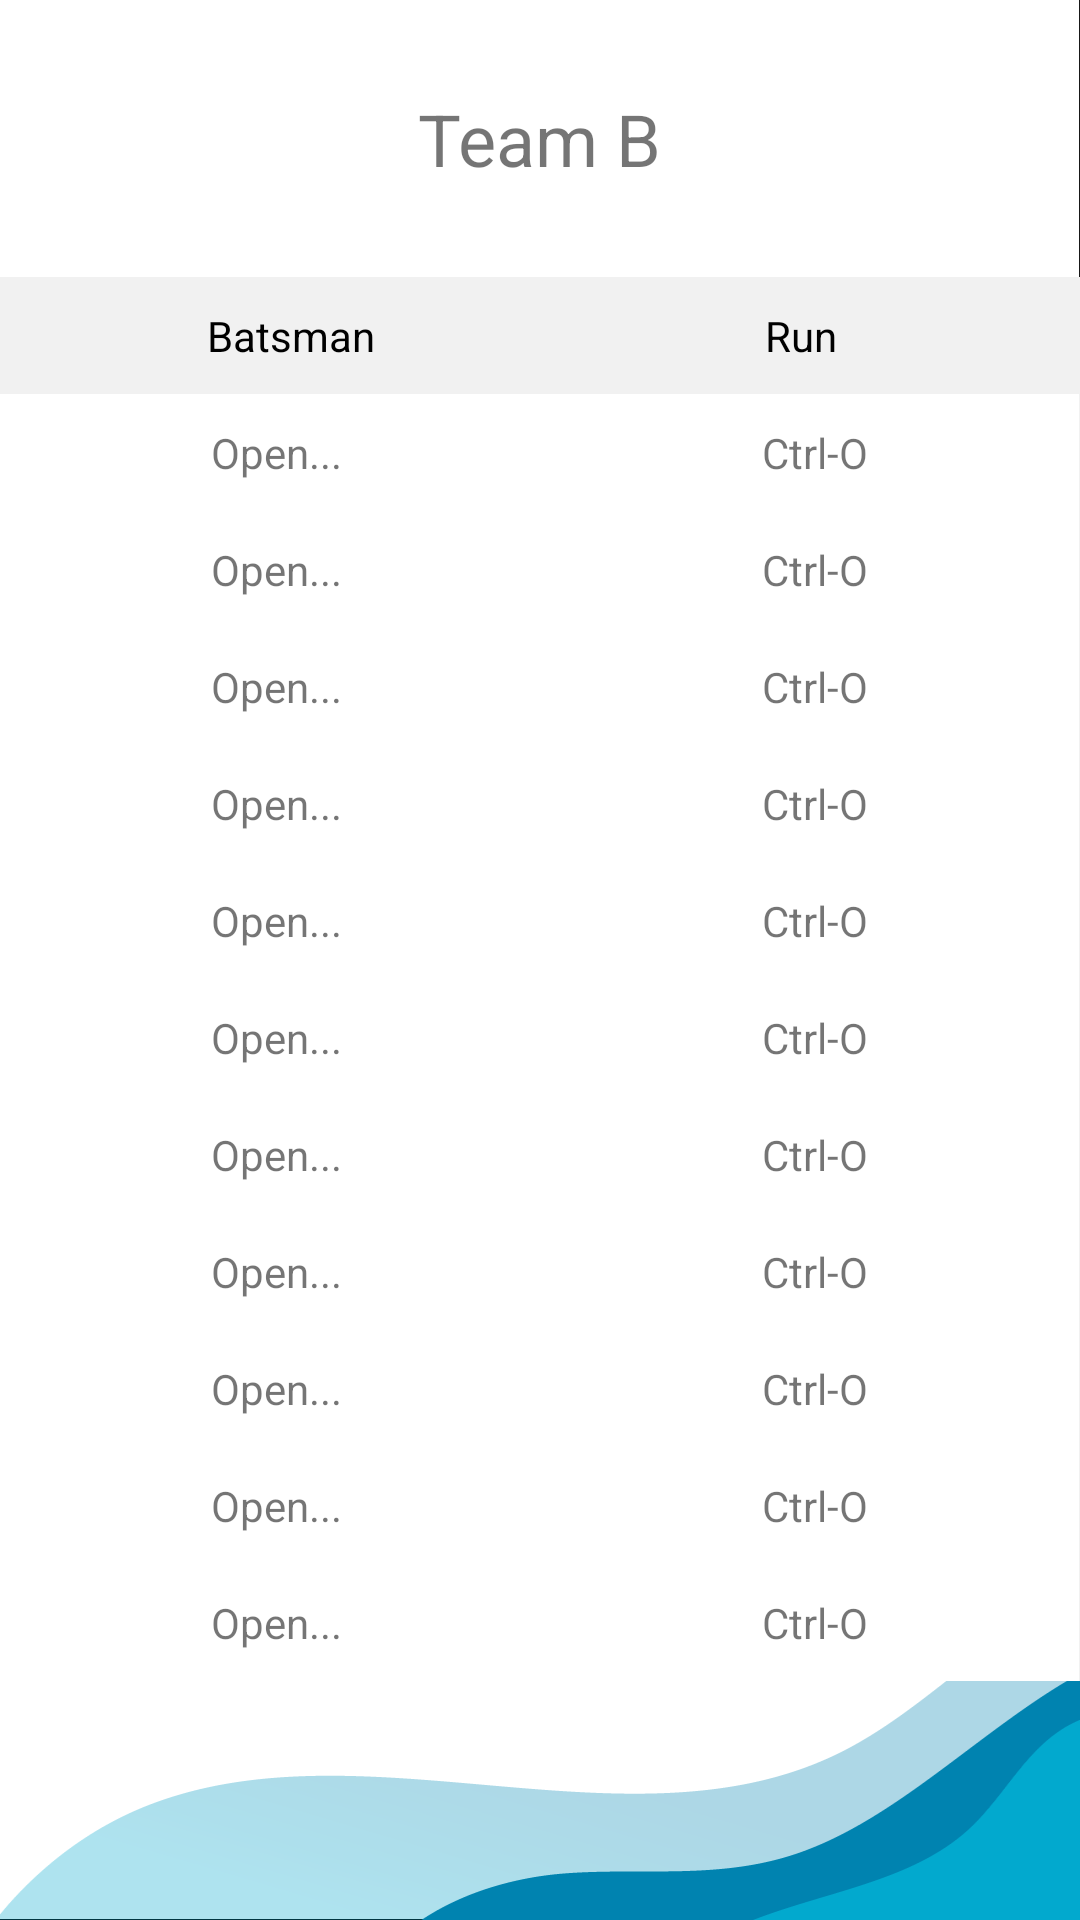

The Android layout XML behind this screen, and the referenced resources:
<!-- AndroidManifest.xml: application theme AppTheme.NoActionBar -->
<!-- res/layout/activity_team2_details.xml -->
<?xml version="1.0" encoding="utf-8"?>
<RelativeLayout xmlns:android="http://schemas.android.com/apk/res/android"
    android:layout_width="match_parent"
    android:layout_height="match_parent"
    android:background="@mipmap/artboard"
    android:orientation="vertical">

    <TextView
        android:id="@+id/team_name"
        android:layout_width="wrap_content"
        android:layout_height="wrap_content"
        android:layout_alignParentStart="false"
        android:layout_alignParentLeft="false"
        android:layout_alignParentTop="false"
        android:layout_alignParentEnd="false"
        android:layout_alignParentRight="false"
        android:layout_alignParentBottom="false"
        android:layout_centerHorizontal="true"
        android:layout_marginTop="30dp"
        android:layout_marginBottom="30dp"
        android:text="Team B"
        android:textSize="24sp" />
    <TableLayout
        android:id="@+id/player_info"
        android:layout_width="match_parent"
        android:layout_height="wrap_content"
        android:layout_below="@id/team_name"
        android:background="#f1f1f1"
        android:stretchColumns="*"
        android:textAlignment="center">

        <TableRow

            android:padding="10dp"
            android:textAlignment="center">

            <TextView
                android:layout_width="wrap_content"
                android:layout_height="wrap_content"
                android:layout_weight="1"
                android:text="Batsman"
                android:textAlignment="center"
                android:textColor="@color/Black" />

            <TextView
                android:id="@+id/single_bp71"
                android:layout_width="wrap_content"
                android:layout_height="wrap_content"
                android:layout_weight="1"
                android:text="Run"
                android:textAlignment="center"
                android:textColor="@color/Black" />
        </TableRow>

        <TableRow>

            <TextView
                android:id="@+id/play1"
                android:layout_width="wrap_content"
                android:layout_height="wrap_content"
                android:background="#ffffff"
                android:padding="10dip"
                android:text="Open..."
                android:textAlignment="center" />

            <TextView
                android:id="@+id/r1"
                android:layout_width="wrap_content"
                android:layout_height="wrap_content"
                android:background="#ffffff"
                android:padding="10dip"
                android:text="Ctrl-O"
                android:textAlignment="center" />
        </TableRow>

        <TableRow>

            <TextView
                android:id="@+id/play2"
                android:layout_width="wrap_content"
                android:layout_height="wrap_content"
                android:background="#ffffff"
                android:padding="10dip"
                android:text="Open..."
                android:textAlignment="center" />

            <TextView
                android:id="@+id/r2"
                android:layout_width="wrap_content"
                android:layout_height="wrap_content"
                android:background="#ffffff"
                android:padding="10dip"
                android:text="Ctrl-O"
                android:textAlignment="center" />
        </TableRow>

        <TableRow>

            <TextView
                android:id="@+id/play3"
                android:layout_width="wrap_content"
                android:layout_height="wrap_content"
                android:background="#ffffff"
                android:padding="10dip"
                android:text="Open..."
                android:textAlignment="center" />

            <TextView
                android:id="@+id/r3"
                android:layout_width="wrap_content"
                android:layout_height="wrap_content"
                android:background="#ffffff"
                android:padding="10dip"
                android:text="Ctrl-O"
                android:textAlignment="center" />
        </TableRow>

        <TableRow>

            <TextView
                android:id="@+id/play4"
                android:layout_width="wrap_content"
                android:layout_height="wrap_content"
                android:background="#ffffff"
                android:padding="10dip"
                android:text="Open..."
                android:textAlignment="center" />

            <TextView
                android:id="@+id/r4"
                android:layout_width="wrap_content"
                android:layout_height="wrap_content"
                android:background="#ffffff"
                android:padding="10dip"
                android:text="Ctrl-O"
                android:textAlignment="center" />
        </TableRow>

        <TableRow>

            <TextView
                android:id="@+id/play5"
                android:layout_width="wrap_content"
                android:layout_height="wrap_content"
                android:background="#ffffff"
                android:padding="10dip"
                android:text="Open..."
                android:textAlignment="center" />

            <TextView
                android:id="@+id/r5"
                android:layout_width="wrap_content"
                android:layout_height="wrap_content"
                android:background="#ffffff"
                android:padding="10dip"
                android:text="Ctrl-O"
                android:textAlignment="center" />
        </TableRow>

        <TableRow>

            <TextView
                android:id="@+id/play6"
                android:layout_width="wrap_content"
                android:layout_height="wrap_content"
                android:background="#ffffff"
                android:padding="10dip"
                android:text="Open..."
                android:textAlignment="center" />

            <TextView
                android:id="@+id/r6"
                android:layout_width="wrap_content"
                android:layout_height="wrap_content"
                android:background="#ffffff"
                android:padding="10dip"
                android:text="Ctrl-O"
                android:textAlignment="center" />
        </TableRow>

        <TableRow>

            <TextView
                android:id="@+id/play7"
                android:layout_width="wrap_content"
                android:layout_height="wrap_content"
                android:background="#ffffff"
                android:padding="10dip"
                android:text="Open..."
                android:textAlignment="center" />

            <TextView
                android:id="@+id/r7"
                android:layout_width="wrap_content"
                android:layout_height="wrap_content"
                android:background="#ffffff"
                android:padding="10dip"
                android:text="Ctrl-O"
                android:textAlignment="center" />
        </TableRow>

        <TableRow>

            <TextView
                android:id="@+id/play8"
                android:layout_width="wrap_content"
                android:layout_height="wrap_content"
                android:background="#ffffff"
                android:padding="10dip"
                android:text="Open..."
                android:textAlignment="center" />

            <TextView
                android:id="@+id/r8"
                android:layout_width="wrap_content"
                android:layout_height="wrap_content"
                android:background="#ffffff"
                android:padding="10dip"
                android:text="Ctrl-O"
                android:textAlignment="center" />
        </TableRow>

        <TableRow>

            <TextView
                android:id="@+id/play9"
                android:layout_width="wrap_content"
                android:layout_height="wrap_content"
                android:background="#ffffff"
                android:padding="10dip"
                android:text="Open..."
                android:textAlignment="center" />

            <TextView
                android:id="@+id/r9"
                android:layout_width="wrap_content"
                android:layout_height="wrap_content"
                android:background="#ffffff"
                android:padding="10dip"
                android:text="Ctrl-O"
                android:textAlignment="center" />
        </TableRow>

        <TableRow>

            <TextView
                android:id="@+id/play10"
                android:layout_width="wrap_content"
                android:layout_height="wrap_content"
                android:background="#ffffff"
                android:padding="10dip"
                android:text="Open..."
                android:textAlignment="center" />

            <TextView
                android:id="@+id/r10"
                android:layout_width="wrap_content"
                android:layout_height="wrap_content"
                android:background="#ffffff"
                android:padding="10dip"
                android:text="Ctrl-O"
                android:textAlignment="center" />
        </TableRow>

        <TableRow>

            <TextView
                android:id="@+id/play11"
                android:layout_width="wrap_content"
                android:layout_height="wrap_content"
                android:background="#ffffff"
                android:padding="10dip"
                android:text="Open..."
                android:textAlignment="center" />

            <TextView
                android:id="@+id/r11"
                android:layout_width="wrap_content"
                android:layout_height="wrap_content"
                android:background="#ffffff"
                android:padding="10dip"
                android:text="Ctrl-O"
                android:textAlignment="center" />
        </TableRow>

    </TableLayout>

</RelativeLayout>
<!-- resources referenced by this layout -->
<resources>
  <color name="Black">#000000</color>
  <!-- mipmap artboard: png bitmap (mipmap-hdpi, 27132 bytes) -->
  <style name="AppTheme.NoActionBar">
          <item name="windowActionBar">false</item>
          <item name="windowNoTitle">true</item>
      </style>
</resources>
